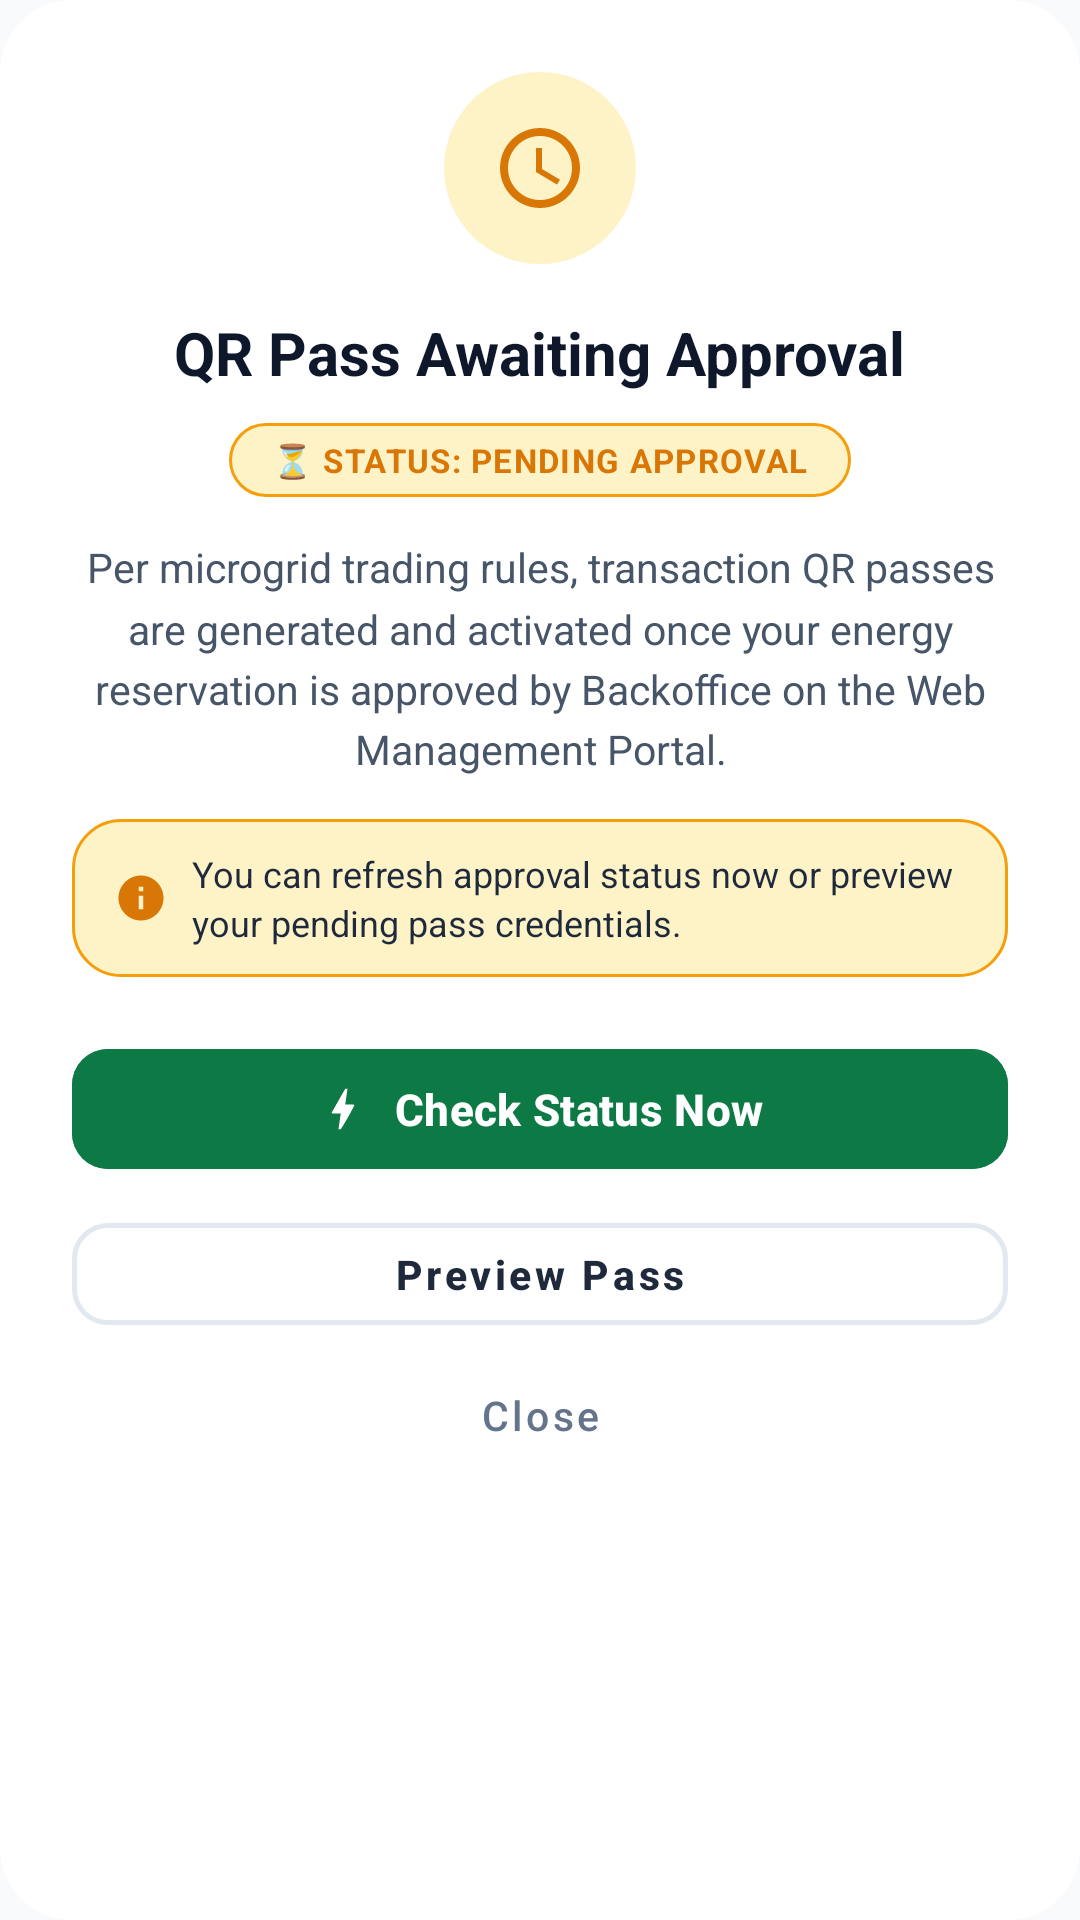

This screen was rendered from an Android layout file. Write that file and the resources it references.
<!-- AndroidManifest.xml: application theme Theme.SmartSolarMobileApp -->
<!-- res/layout/dialog_qr_pending.xml -->
<?xml version="1.0" encoding="utf-8"?>
<LinearLayout xmlns:android="http://schemas.android.com/apk/res/android"
    xmlns:app="http://schemas.android.com/apk/res-auto"
    android:layout_width="match_parent"
    android:layout_height="wrap_content"
    android:background="@drawable/bg_modern_dialog_card"
    android:gravity="center_horizontal"
    android:orientation="vertical"
    android:padding="24dp">

    
    <FrameLayout
        android:id="@+id/layout_pending_icon_bg"
        android:layout_width="64dp"
        android:layout_height="64dp"
        android:background="@drawable/bg_dialog_circle"
        android:backgroundTint="@color/solar_amber_container">

        <ImageView
            android:id="@+id/iv_pending_icon"
            android:layout_width="32dp"
            android:layout_height="32dp"
            android:layout_gravity="center"
            android:contentDescription="Pending Approval"
            android:src="@drawable/ic_clock"
            app:tint="@color/solar_amber_primary" />
    </FrameLayout>

    
    <TextView
        android:id="@+id/tv_pending_title"
        android:layout_width="wrap_content"
        android:layout_height="wrap_content"
        android:layout_marginTop="16dp"
        android:text="QR Pass Awaiting Approval"
        android:textAlignment="center"
        android:textColor="@color/solar_slate_dark"
        android:textSize="20sp"
        android:textStyle="bold" />

    
    <TextView
        android:id="@+id/tv_pending_badge"
        android:layout_width="wrap_content"
        android:layout_height="wrap_content"
        android:layout_marginTop="10dp"
        android:background="@drawable/bg_pill_badge_amber"
        android:paddingHorizontal="14dp"
        android:paddingVertical="5dp"
        android:text="⏳ STATUS: PENDING APPROVAL"
        android:textColor="@color/solar_amber_primary"
        android:textSize="11sp"
        android:textStyle="bold"
        android:letterSpacing="0.04" />

    
    <TextView
        android:id="@+id/tv_pending_description"
        android:layout_width="match_parent"
        android:layout_height="wrap_content"
        android:layout_marginTop="14dp"
        android:lineSpacingMultiplier="1.25"
        android:text="Per microgrid trading rules, transaction QR passes are generated and activated once your energy reservation is approved by Backoffice on the Web Management Portal."
        android:textAlignment="center"
        android:textColor="@color/solar_slate_body"
        android:textSize="13.5sp" />

    
    <LinearLayout
        android:layout_width="match_parent"
        android:layout_height="wrap_content"
        android:layout_marginTop="14dp"
        android:background="@drawable/bg_pill_badge_amber"
        android:orientation="horizontal"
        android:gravity="center_vertical"
        android:paddingHorizontal="14dp"
        android:paddingVertical="10dp">

        <ImageView
            android:layout_width="18dp"
            android:layout_height="18dp"
            android:src="@drawable/ic_info_circle"
            app:tint="@color/solar_amber_primary"
            android:contentDescription="Info" />

        <TextView
            android:layout_width="0dp"
            android:layout_height="wrap_content"
            android:layout_marginStart="8dp"
            android:layout_weight="1"
            android:text="You can refresh approval status now or preview your pending pass credentials."
            android:textColor="@color/solar_slate_heading"
            android:textSize="12sp"
            android:lineSpacingMultiplier="1.15" />
    </LinearLayout>

    
    <LinearLayout
        android:layout_width="match_parent"
        android:layout_height="wrap_content"
        android:layout_marginTop="20dp"
        android:gravity="center"
        android:orientation="vertical">

        <com.google.android.material.button.MaterialButton
            android:id="@+id/btn_pending_check_status"
            android:layout_width="match_parent"
            android:layout_height="48dp"
            android:backgroundTint="@color/solar_green_primary"
            android:text="Check Status Now"
            android:textAllCaps="false"
            android:textColor="@color/white"
            android:textSize="14.5sp"
            android:textStyle="bold"
            app:cornerRadius="12dp"
            app:icon="@drawable/ic_solar_bolt"
            app:iconGravity="textStart"
            app:iconPadding="8dp"
            app:iconSize="18dp"
            app:iconTint="@color/white" />

        <com.google.android.material.button.MaterialButton
            android:id="@+id/btn_pending_preview_pass"
            style="@style/Widget.MaterialComponents.Button.OutlinedButton"
            android:layout_width="match_parent"
            android:layout_height="46dp"
            android:layout_marginTop="8dp"
            android:text="Preview Pass"
            android:textAllCaps="false"
            android:textColor="@color/solar_slate_heading"
            android:textSize="13.5sp"
            android:textStyle="bold"
            app:strokeColor="@color/solar_border"
            app:strokeWidth="1.5dp"
            app:cornerRadius="12dp" />

        <com.google.android.material.button.MaterialButton
            android:id="@+id/btn_pending_dismiss"
            style="@style/Widget.MaterialComponents.Button.TextButton"
            android:layout_width="match_parent"
            android:layout_height="40dp"
            android:layout_marginTop="4dp"
            android:text="Close"
            android:textAllCaps="false"
            android:textColor="@color/solar_slate_muted"
            android:textSize="13.5sp" />
    </LinearLayout>
</LinearLayout>
<!-- resources referenced by this layout -->
<resources>
  <color name="solar_amber_container">#FEF3C7</color>
  <color name="solar_amber_primary">#D97706</color>
  <color name="solar_border">#E2E8F0</color>
  <color name="solar_green_primary">#0D7A46</color>
  <color name="solar_slate_body">#475569</color>
  <color name="solar_slate_dark">#0F172A</color>
  <color name="solar_slate_heading">#1E293B</color>
  <color name="solar_slate_muted">#64748B</color>
  <color name="white">#FFFFFFFF</color>
  <!-- drawable bg_dialog_circle (drawable) -->
  <?xml version="1.0" encoding="utf-8"?>
  <shape xmlns:android="http://schemas.android.com/apk/res/android"
      android:shape="oval">
      <solid android:color="@color/solar_green_container" />
      <size
          android:width="64dp"
          android:height="64dp" />
  </shape>
  <!-- drawable bg_modern_dialog_card (drawable) -->
  <?xml version="1.0" encoding="utf-8"?>
  <shape xmlns:android="http://schemas.android.com/apk/res/android"
      android:shape="rectangle">
      <solid android:color="@color/solar_surface" />
      <corners android:radius="24dp" />
  </shape>
  <!-- drawable bg_pill_badge_amber (drawable) -->
  <?xml version="1.0" encoding="utf-8"?>
  <shape xmlns:android="http://schemas.android.com/apk/res/android"
      android:shape="rectangle">
      <corners android:radius="16dp" />
      <solid android:color="#FEF3C7" />
      <stroke
          android:width="1dp"
          android:color="#F59E0B" />
  </shape>
  <!-- drawable ic_clock (drawable) -->
  <vector xmlns:android="http://schemas.android.com/apk/res/android"
      android:width="24dp"
      android:height="24dp"
      android:viewportWidth="24"
      android:viewportHeight="24">
      <path
          android:fillColor="@color/solar_slate_muted"
          android:pathData="M11.99,2C6.47,2 2,6.48 2,12s4.47,10 9.99,10C17.52,22 22,17.52 22,12S17.52,2 11.99,2zM12,20c-4.42,0 -8,-3.58 -8,-8s3.58,-8 8,-8 8,3.58 8,8 -3.58,8 -8,8zm0.5,-13H11v6l5.25,3.15 0.75,-1.23 -4.5,-2.67z" />
  </vector>
  <!-- drawable ic_info_circle (drawable) -->
  <vector xmlns:android="http://schemas.android.com/apk/res/android"
      android:width="48dp"
      android:height="48dp"
      android:viewportWidth="24"
      android:viewportHeight="24">
      <path
          android:fillColor="@color/solar_slate_muted"
          android:pathData="M12,2C6.48,2 2,6.48 2,12s4.48,10 10,10 10,-4.48 10,-10S17.52,2 12,2zm1,15h-2v-6h2v6zm0,-8h-2V7h2v2z" />
  </vector>
  <!-- drawable ic_solar_bolt (drawable) -->
  <vector xmlns:android="http://schemas.android.com/apk/res/android"
      android:width="48dp"
      android:height="48dp"
      android:viewportWidth="24"
      android:viewportHeight="24">
      <path
          android:fillColor="@color/solar_green_primary"
          android:pathData="M11,21h-1l1,-7H7.5c-0.58,0 -0.57,-0.32 -0.38,-0.66c0.19,-0.34 0.05,-0.08 0.07,-0.12C8.48,10.94 10.42,7.54 13,3h1l-1,7h3.5c0.49,0 0.56,0.33 0.47,0.51l-0.07,0.15C14.9,14.6 12.96,18 11,21z" />
  </vector>
  <style name="Theme.SmartSolarMobileApp" parent="Base.Theme.SmartSolarMobileApp" />
  <color name="solar_green_container">#DCFCE7</color>
  <color name="solar_surface">#FFFFFF</color>
  <color name="solar_bg">#F8FAFC</color>
  <style name="SolarBottomNavIndicator" parent="Widget.Material3.BottomNavigationView.ActiveIndicator">
          <item name="android:color">@color/solar_green_container</item>
          <item name="android:width">48dp</item>
          <item name="android:height">28dp</item>
      </style>
  <style name="SolarBottomNavText.Active" parent="TextAppearance.Material3.LabelMedium">
          <item name="android:textSize">11sp</item>
          <item name="android:textStyle">bold</item>
          <item name="android:textColor">@color/solar_green_primary</item>
      </style>
  <style name="SolarBottomNavText.Inactive" parent="TextAppearance.Material3.LabelMedium">
          <item name="android:textSize">11sp</item>
          <item name="android:textStyle">normal</item>
          <item name="android:textColor">@color/solar_slate_muted</item>
      </style>
</resources>
